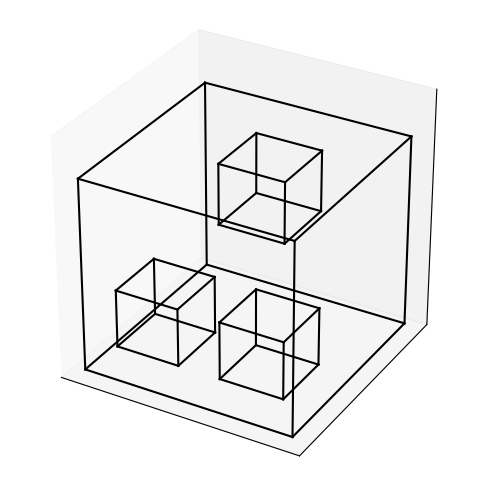

Reproduce this figure in Python.
import matplotlib.pyplot as plt
import numpy as np
from mpl_toolkits.mplot3d.art3d import Poly3DCollection

def draw_wireframe_cube(ax, origin, size, color='black'):
    """Draws a wireframe cube given an origin and size."""
    x, y, z = origin
    s = size

    # Define the 8 vertices of the cube
    vertices = np.array([
        [x, y, z],
        [x + s, y, z],
        [x + s, y + s, z],
        [x, y + s, z],
        [x, y, z + s],
        [x + s, y, z + s],
        [x + s, y + s, z + s],
        [x, y + s, z + s]
    ])

    # Define the 12 edges of the cube
    edges = [
        (0, 1), (1, 2), (2, 3), (3, 0),
        (4, 5), (5, 6), (6, 7), (7, 4),
        (0, 4), (1, 5), (2, 6), (3, 7)
    ]

    for edge in edges:
        ax.plot3D(*zip(*vertices[list(edge)]), color=color)

# Create a single figure and 3D axis
fig = plt.figure(figsize=(6, 6))
ax = fig.add_subplot(111, projection='3d')
ax.set_xticks([])
ax.set_yticks([])
ax.set_zticks([])

# Draw the large cube
draw_wireframe_cube(ax, origin=(0, 0, 0), size=10)

# Define positions for the three smaller cubes inside the larger one
small_size = 3
positions = [(1, 1, 1), (6, 1, 1), (6, 1, 9)]

# Draw the three smaller cubes
for pos in positions:
    draw_wireframe_cube(ax, origin=pos, size=small_size)

# Set equal aspect ratio
ax.set_box_aspect([1, 1, 1])

plt.savefig('box.png')
#plt.show()
